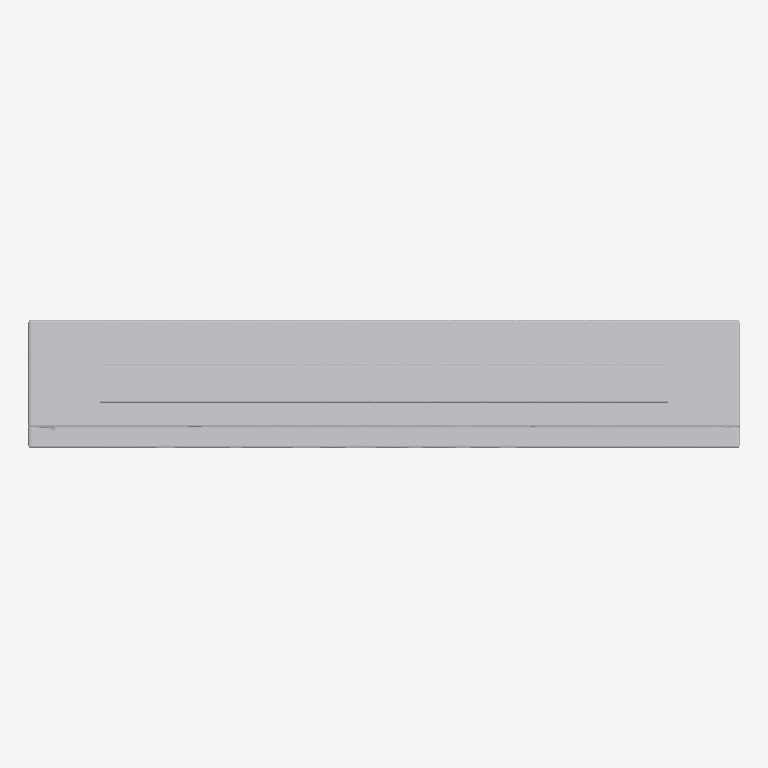
Plan cut of the same IFC building model at storey 'Ebene 0' (level 0.00 m, cut at 1.40 m), seen from above with north up, elements coloured by IFC class: 1 other element (light grey). No cut surface shows.
Extent 1.0 m × 0.2 m × 0.4 m (x, y, z). Storeys (1): Ebene 0 at 0.00 m. Elements (1): 1 IfcBuildingElementProxy.

HEADER;
FILE_DESCRIPTION(('ViewDefinition [CoordinationView_V2.0]','ExchangeRequirement []'),'2;1');
FILE_NAME('','2024-05-07T10:24:58',(''),(''),'ODA IFC SDK 22.6','22.1.1.516 - Exporter 22.1.1.516 - Default UI','');
FILE_SCHEMA(('IFC4'));
ENDSEC;
DATA;
#93=IFCPROJECT('3JkdSrIPPFBg8WI9Yiw3Uw',#20,'',$,$,'','',(#86),#83);
#105=IFCSITE('3JkdSrIPPFBg8WI9Yiw3Uu',#20,'Default',$,$,#104,$,$,.ELEMENT.,(42,24,53,508911),(-71,-15,-29,-58837),0.0,$,$);
#95=IFCBUILDING('3JkdSrIPPFBg8WI9Yiw3Ux',#20,'',$,$,#16,$,'',.ELEMENT.,$,$,#94);
#98=IFCBUILDINGSTOREY('3JkdSrIPPFBg8WI9XJ5yzH',#20,'Ebene 0',$,'Ebene:Ebene 1',#97,$,'Ebene 0',.ELEMENT.,0.0);
#14364=IFCBUILDINGELEMENTPROXY('1i6pAm_OnA7es5OO9i1h65',#20,'DB_DSA+_Standard_Typ3-2:DB_DSA+_Standard_Typ3-2:6048',$,'DB_DSA+_Standard_Typ3-2:DB_DSA+_Standard_Typ3-2',#14363,#14360,'6048',.NOTDEFINED.);
ENDSEC;
